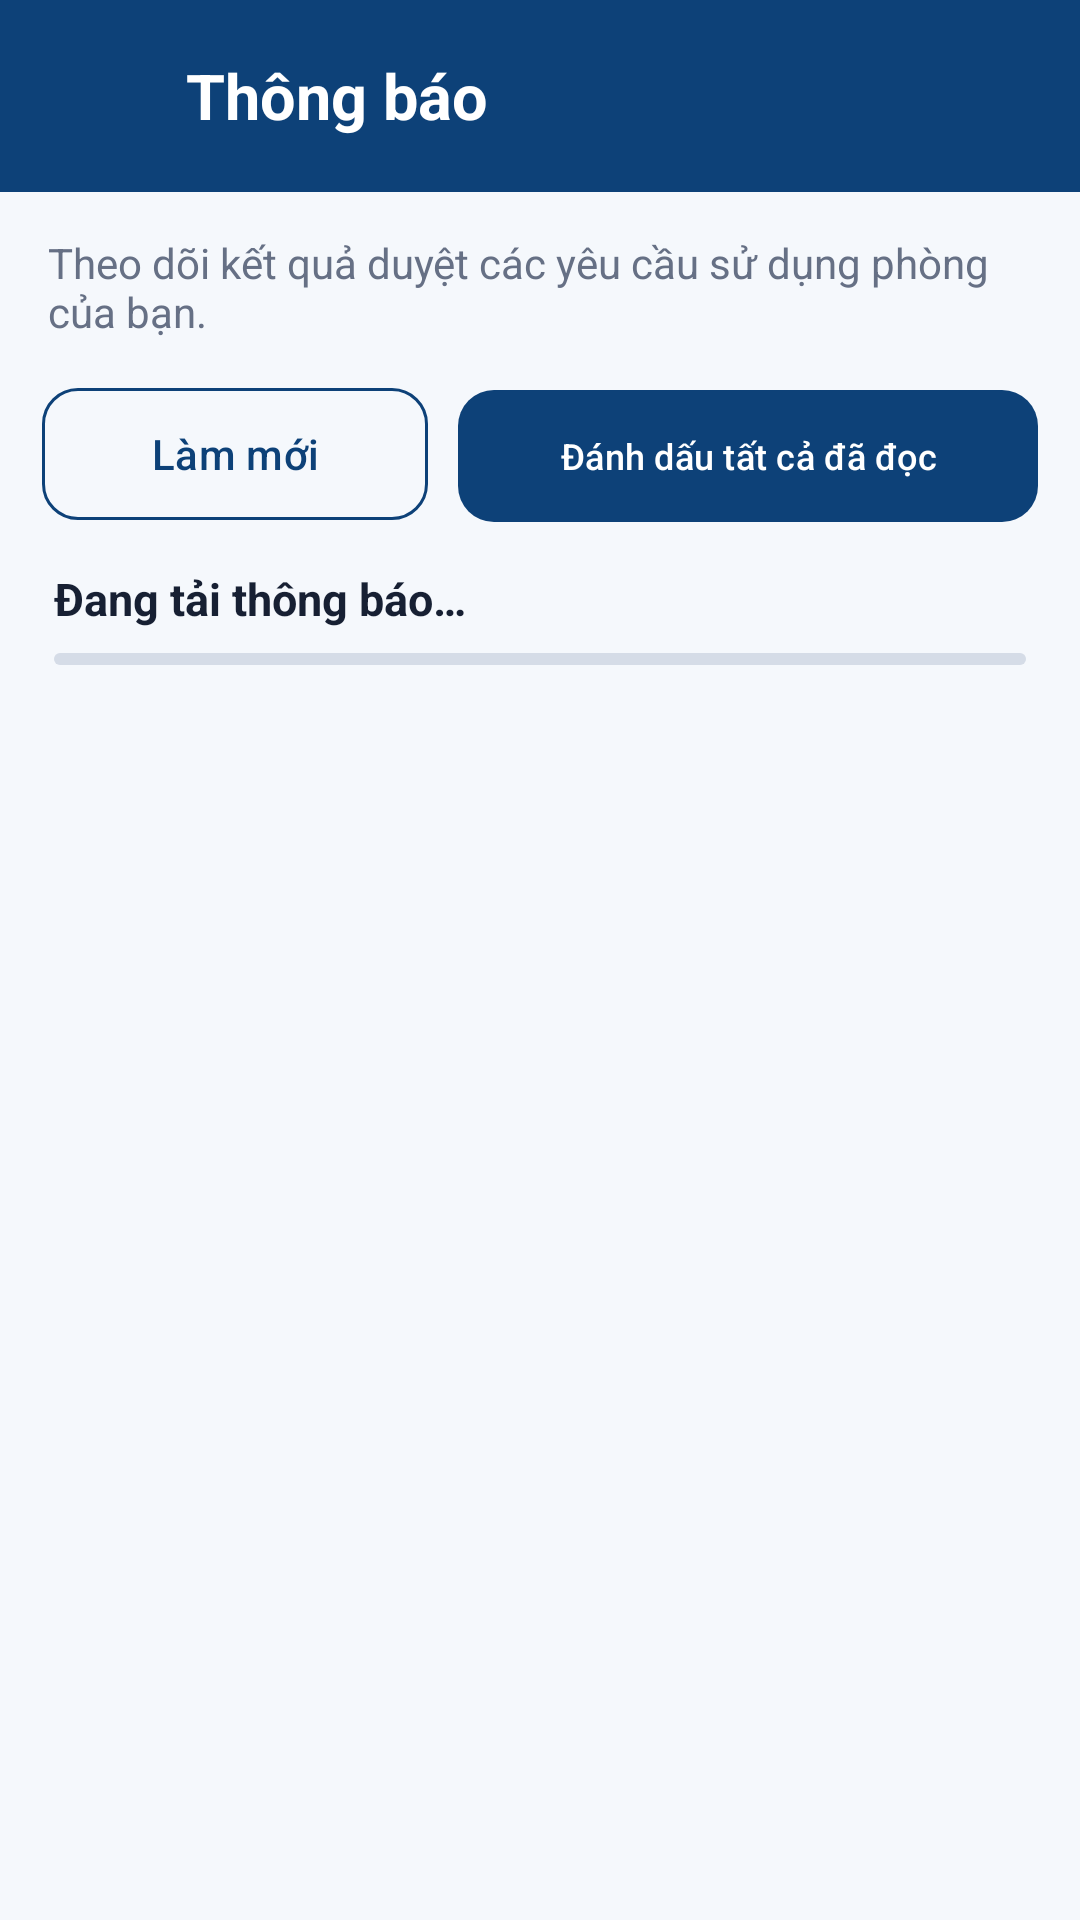

Android layout source for this screen:
<!-- AndroidManifest.xml: application theme Theme.Phonghochaui -->
<!-- res/layout/activity_notifications.xml -->
<?xml version="1.0" encoding="utf-8"?>
<LinearLayout
    xmlns:android="http://schemas.android.com/apk/res/android"
    xmlns:app="http://schemas.android.com/apk/res-auto"
    xmlns:tools="http://schemas.android.com/tools"
    android:id="@+id/notificationsRoot"
    android:layout_width="match_parent"
    android:layout_height="match_parent"
    android:background="@color/haui_surface"
    android:orientation="vertical"
    tools:context=".NotificationsActivity">

    <LinearLayout
        android:layout_width="match_parent"
        android:layout_height="64dp"
        android:background="@color/haui_blue"
        android:gravity="center_vertical"
        android:orientation="horizontal"
        android:paddingStart="8dp"
        android:paddingEnd="20dp">

        <com.google.android.material.button.MaterialButton
            android:id="@+id/btnNotificationsBack"
            style="@style/Widget.Material3.Button.IconButton"
            android:layout_width="48dp"
            android:layout_height="48dp"
            app:icon="@drawable/ic_arrow_back_24"
            app:iconTint="@color/white" />

        <TextView
            android:layout_width="0dp"
            android:layout_height="wrap_content"
            android:layout_marginStart="6dp"
            android:layout_weight="1"
            android:text="@string/notification_title"
            android:textColor="@color/white"
            android:textSize="21sp"
            android:textStyle="bold" />

    </LinearLayout>

    <TextView
        android:layout_width="match_parent"
        android:layout_height="wrap_content"
        android:layout_marginStart="16dp"
        android:layout_marginTop="14dp"
        android:layout_marginEnd="16dp"
        android:text="@string/notification_description"
        android:textColor="@color/haui_text_muted"
        android:textSize="14sp" />

    <LinearLayout
        android:layout_width="match_parent"
        android:layout_height="wrap_content"
        android:layout_marginStart="14dp"
        android:layout_marginTop="12dp"
        android:layout_marginEnd="14dp"
        android:orientation="horizontal">

        <com.google.android.material.button.MaterialButton
            android:id="@+id/btnRefreshNotifications"
            style="@style/Widget.Material3.Button.OutlinedButton"
            android:layout_width="0dp"
            android:layout_height="52dp"
            android:layout_marginEnd="5dp"
            android:layout_weight="1"
            android:text="@string/refresh"
            android:textAllCaps="false"
            android:textColor="@color/haui_blue"
            app:cornerRadius="12dp"
            app:strokeColor="@color/haui_blue" />

        <com.google.android.material.button.MaterialButton
            android:id="@+id/btnMarkAllNotificationsRead"
            android:layout_width="0dp"
            android:layout_height="52dp"
            android:layout_marginStart="5dp"
            android:layout_weight="1.5"
            android:maxLines="2"
            android:text="@string/notification_mark_all_read"
            android:textAllCaps="false"
            android:textSize="12sp"
            app:backgroundTint="@color/haui_blue"
            android:textColor="@color/white"
            app:cornerRadius="12dp" />

    </LinearLayout>

    <TextView
        android:id="@+id/tvNotificationCount"
        android:layout_width="match_parent"
        android:layout_height="wrap_content"
        android:layout_marginStart="18dp"
        android:layout_marginTop="12dp"
        android:layout_marginEnd="18dp"
        android:text="@string/notification_loading"
        android:textColor="@color/haui_text"
        android:textSize="15sp"
        android:textStyle="bold" />

    <com.google.android.material.progressindicator.LinearProgressIndicator
        android:id="@+id/notificationProgress"
        android:layout_width="match_parent"
        android:layout_height="4dp"
        android:layout_marginStart="18dp"
        android:layout_marginTop="8dp"
        android:layout_marginEnd="18dp"
        android:indeterminate="true"
        app:indicatorColor="@color/haui_yellow"
        app:trackColor="@color/haui_outline" />

    <TextView
        android:id="@+id/tvNotificationState"
        android:layout_width="match_parent"
        android:layout_height="0dp"
        android:layout_margin="24dp"
        android:layout_weight="1"
        android:gravity="center"
        android:textColor="@color/haui_text_muted"
        android:textSize="15sp"
        android:visibility="gone"
        tools:text="Bạn chưa có thông báo."
        tools:visibility="visible" />

    <ListView
        android:id="@+id/listNotifications"
        android:layout_width="match_parent"
        android:layout_height="0dp"
        android:layout_weight="1"
        android:clipToPadding="false"
        android:divider="@null"
        android:paddingStart="14dp"
        android:paddingTop="8dp"
        android:paddingEnd="14dp"
        android:paddingBottom="20dp"
        android:scrollbars="vertical" />

</LinearLayout>
<!-- resources referenced by this layout -->
<resources>
  <color name="haui_blue">#0D4178</color>
  <color name="haui_outline">#D5DCE7</color>
  <color name="haui_surface">#F5F8FC</color>
  <color name="haui_text">#172033</color>
  <color name="haui_text_muted">#667085</color>
  <color name="haui_yellow">#FFCC50</color>
  <color name="white">#FFFFFFFF</color>
  <string name="notification_description">Theo dõi kết quả duyệt các yêu cầu sử dụng phòng của bạn.</string>
  <string name="notification_loading">Đang tải thông báo…</string>
  <string name="notification_mark_all_read">Đánh dấu tất cả đã đọc</string>
  <string name="notification_title">Thông báo</string>
  <string name="refresh">Làm mới</string>
  <style name="Theme.Phonghochaui" parent="Base.Theme.Phonghochaui" />
  <style name="Base.Theme.Phonghochaui" parent="Theme.Material3.DayNight.NoActionBar">
          <item name="colorPrimary">@color/haui_blue</item>
          <item name="colorOnPrimary">@color/white</item>
          <item name="colorSecondary">@color/haui_yellow</item>
          <item name="colorOnSecondary">@color/haui_blue_dark</item>
          <item name="colorError">@color/haui_red</item>
          <item name="android:windowBackground">@color/haui_surface</item>
          <item name="android:navigationBarColor">@color/haui_surface</item>
          <item name="android:windowLightNavigationBar">true</item>
      </style>
  <color name="haui_blue_dark">#082F5A</color>
  <color name="haui_red">#ED1B2F</color>
</resources>
